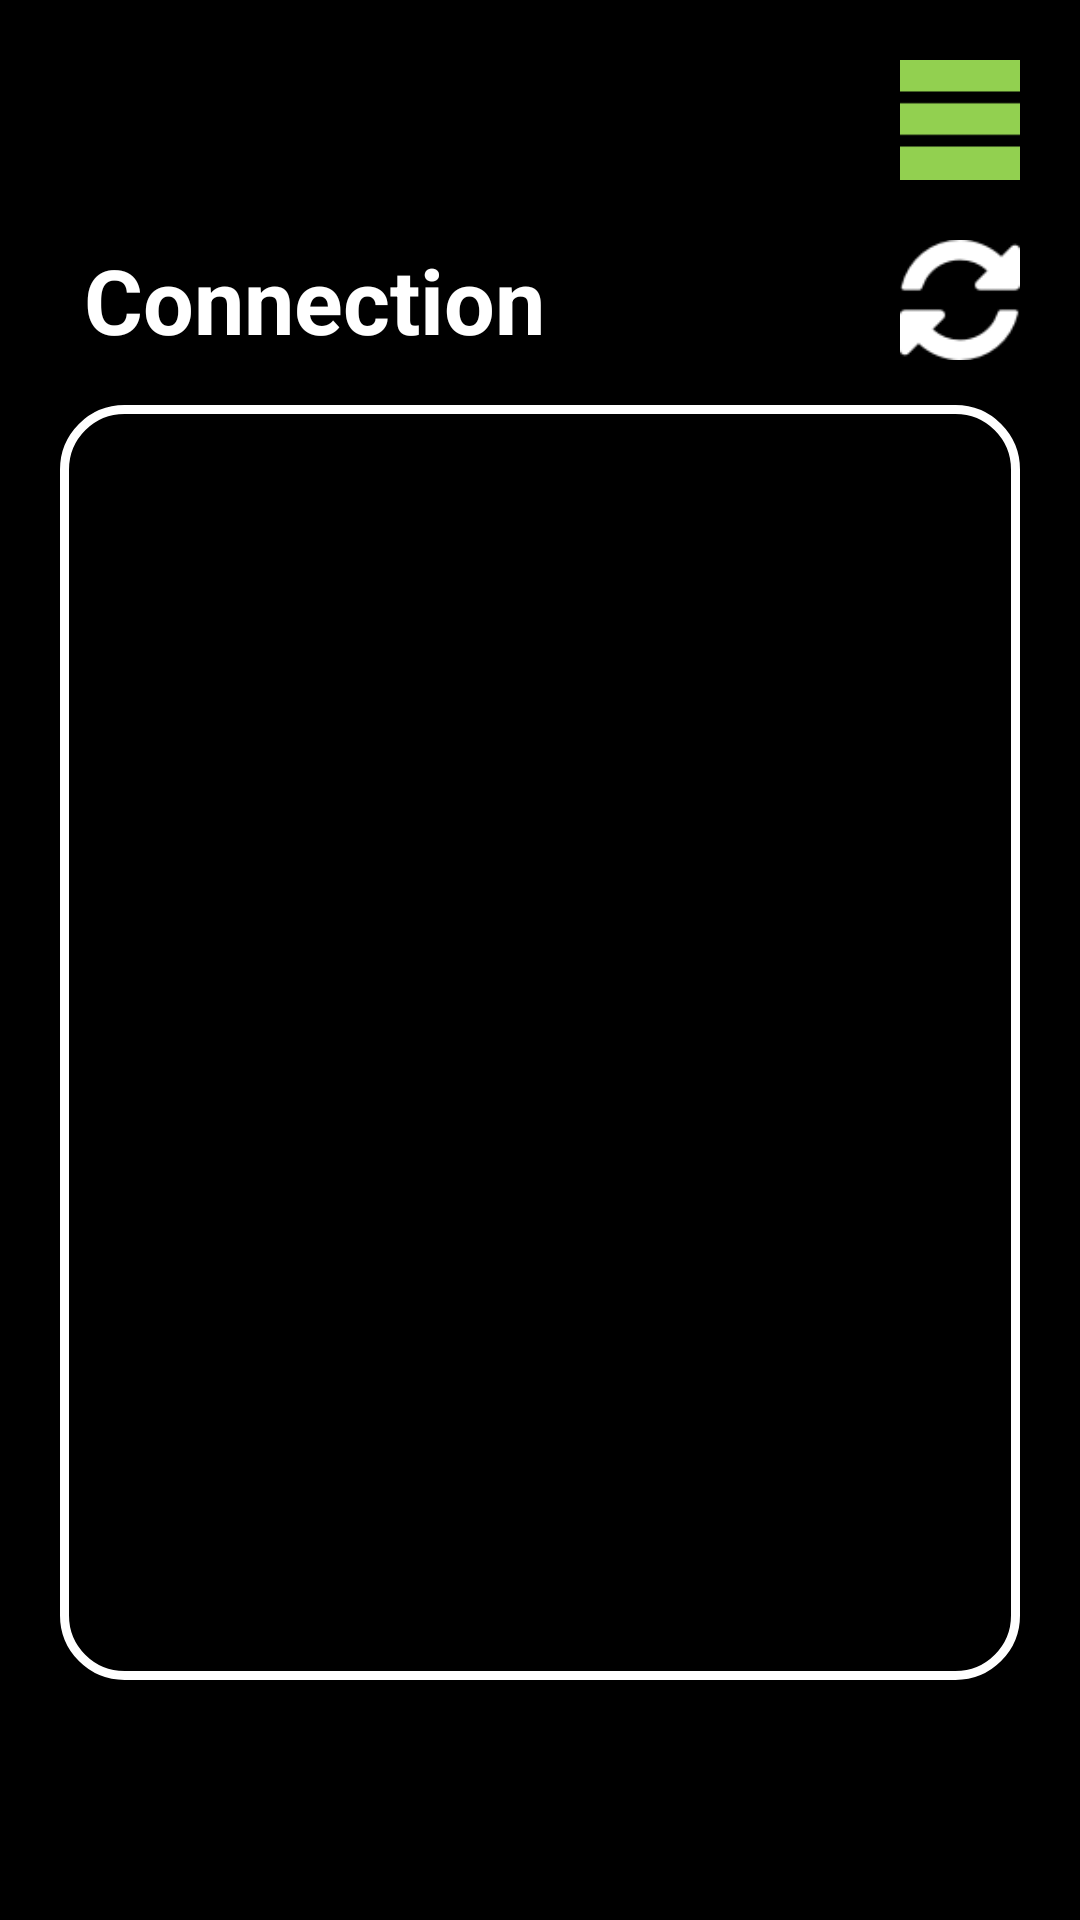

Here is an Android app screen rendered from its layout file. Give the layout XML and the strings, colors and styles it references.
<!-- AndroidManifest.xml: application theme AppTheme.NoActionBar -->
<!-- res/layout/activity_connection.xml -->
<?xml version="1.0" encoding="utf-8"?>
<androidx.constraintlayout.widget.ConstraintLayout xmlns:android="http://schemas.android.com/apk/res/android"
    xmlns:app="http://schemas.android.com/apk/res-auto"
    xmlns:tools="http://schemas.android.com/tools"
    android:layout_width="match_parent"
    android:layout_height="match_parent"
    android:background="@color/black">

    <ImageButton
        android:id="@+id/btn_menu"
        android:layout_width="40dp"
        android:layout_height="40dp"
        android:layout_margin="20dp"
        android:layout_marginStart="10dp"
        android:src="@drawable/ic_menu_green"
        android:background="@null"
        android:scaleType="fitXY"
        app:layout_constraintEnd_toEndOf="parent"
        app:layout_constraintTop_toTopOf="parent" />

    <ImageButton
        android:id="@+id/btn_reload"
        android:layout_width="40dp"
        android:layout_height="40dp"
        android:layout_marginTop="20dp"
        android:layout_marginEnd="20dp"
        android:src="@drawable/ic_reload"
        android:background="@null"
        android:scaleType="fitXY"
        app:layout_constraintEnd_toEndOf="parent"
        app:layout_constraintTop_toBottomOf="@id/btn_menu" />

    <TextView
        android:id="@+id/tv_title"
        android:layout_width="wrap_content"
        android:layout_height="wrap_content"
        android:layout_marginStart="28dp"
        android:text="@string/connection"
        android:textAllCaps="false"
        android:textColor="@color/white"
        android:textSize="30sp"
        android:textStyle="bold"
        app:layout_constraintBottom_toBottomOf="@id/btn_reload"
        app:layout_constraintStart_toStartOf="parent" />

    <include layout="@layout/content_modulelist" />

    <Button
        android:id="@+id/btn_settings"
        android:layout_width="0dp"
        android:layout_height="wrap_content"
        android:layout_marginStart="20dp"
        android:layout_marginBottom="20dp"
        android:backgroundTint="@color/white"
        android:text="@string/settings"
        android:textAllCaps="true"
        android:textColor="@color/black"
        android:textSize="18sp"
        android:layout_marginEnd="10dp"
        app:layout_constraintBottom_toBottomOf="parent"
        app:layout_constraintEnd_toStartOf="@+id/btn_trip"
        app:layout_constraintHorizontal_bias="0.5"
        app:layout_constraintHorizontal_weight="2"
        app:layout_constraintStart_toStartOf="parent" />

    <Button
        android:id="@+id/btn_trip"
        android:layout_width="0dp"
        android:layout_height="wrap_content"
        android:layout_marginEnd="20dp"
        android:layout_marginBottom="20dp"
        android:backgroundTint="@color/white"
        android:text="@string/trip_monitor"
        android:textAllCaps="true"
        android:textColor="@color/black"
        android:textSize="18sp"
        app:layout_constraintBottom_toBottomOf="parent"
        app:layout_constraintEnd_toEndOf="parent"
        app:layout_constraintHorizontal_bias="0.5"
        app:layout_constraintHorizontal_weight="3"
        app:layout_constraintStart_toEndOf="@+id/btn_settings" />

</androidx.constraintlayout.widget.ConstraintLayout>
<!-- res/layout/content_modulelist.xml (included above) -->
<?xml version="1.0" encoding="utf-8"?>
<LinearLayout xmlns:android="http://schemas.android.com/apk/res/android"
    android:layout_width="match_parent"
    android:orientation="vertical"
    android:layout_height="match_parent"
    android:layout_marginTop="135dp"
    android:layout_marginBottom="80dp"
    android:layout_marginEnd="20dp"
    android:layout_marginStart="20dp"
    android:background="@drawable/stroke_rounding_white">

    <ScrollView
        android:layout_width="fill_parent"
        android:layout_height="match_parent"
        android:layout_marginBottom="50dp">
        <LinearLayout
            android:id="@+id/modulelist_layout"
            android:layout_width="match_parent"
            android:layout_height="wrap_content"
            android:orientation="vertical"
            android:padding="8dp" >
        </LinearLayout>
    </ScrollView>

    <LinearLayout
        android:id="@+id/modulelist_layout2"
        android:layout_width="match_parent"
        android:layout_height="wrap_content"
        android:background="@null"
        android:visibility="gone"
        android:orientation="vertical" >
        <ListView
            android:id="@+id/myModuleList"
            android:layout_width="match_parent"
            android:layout_height="match_parent"
            android:background="@drawable/background_rounding_white"
            android:visibility="gone"
            android:drawSelectorOnTop="false" />
    </LinearLayout>


</LinearLayout>
<!-- resources referenced by this layout -->
<resources>
  <color name="black">#FF000000</color>
  <color name="white">#FFFFFFFF</color>
  <!-- drawable ic_menu_green: png bitmap (drawable-v24, 263 bytes) -->
  <!-- drawable ic_reload: png bitmap (drawable-v24, 1788 bytes) -->
  <!-- drawable stroke_rounding_white (drawable-v24) -->
  <?xml version="1.0" encoding="utf-8"?>
  <shape xmlns:android="http://schemas.android.com/apk/res/android">
      <solid android:color="@null"/>
  
      <stroke android:width="3dp" android:color="@color/white"/>
  
      <padding android:left="1dp" android:top="1dp" android:bottom="1dp" android:right="1dp" />
  
      <corners android:radius="20dp" />
  </shape>
  <string name="connection">Connection</string>
  <string name="settings">Settings</string>
  <string name="trip_monitor">trip monitor</string>
</resources>
